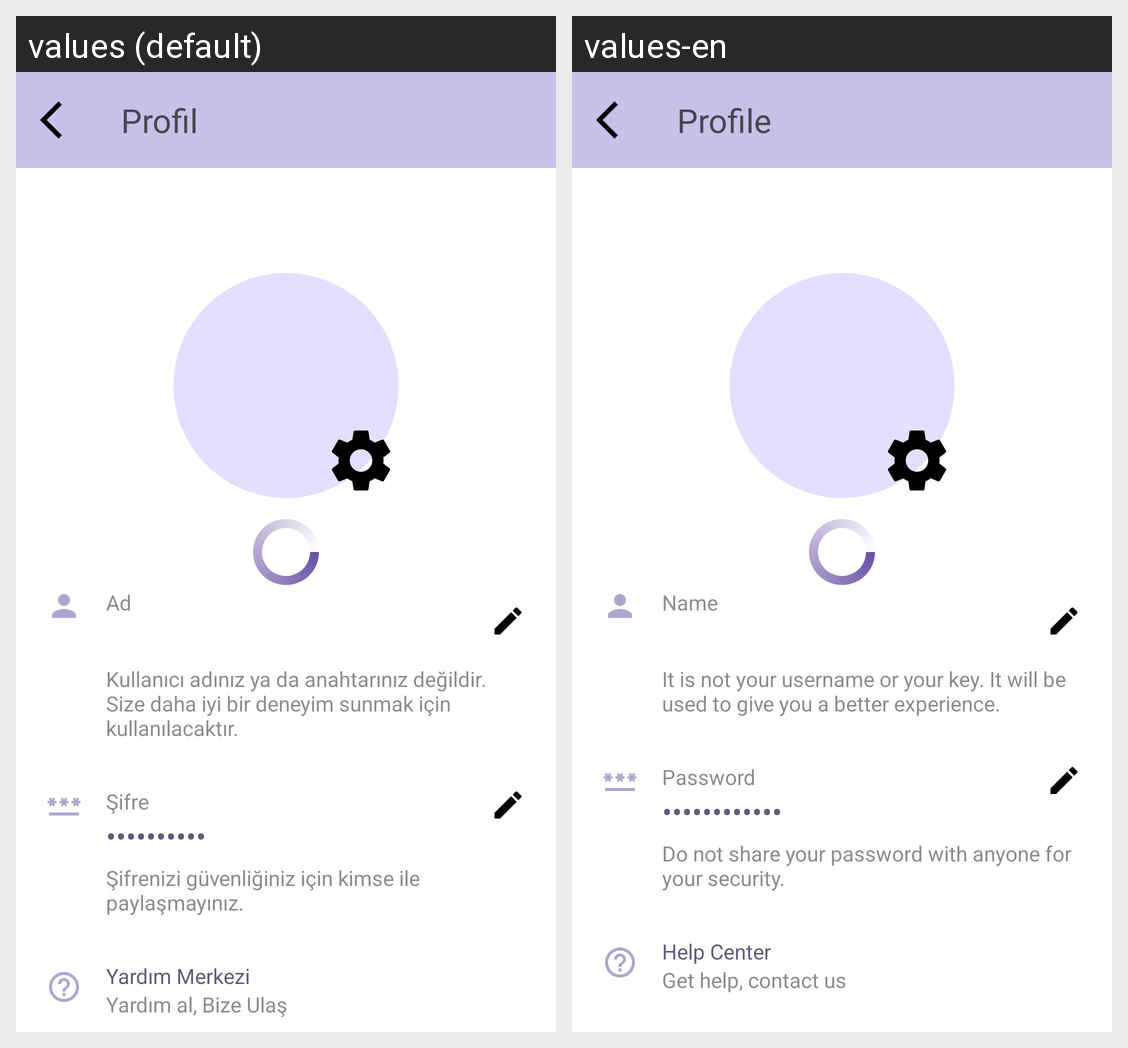

The Android screen above is rendered under two locales of the same app. Produce the string resources it draws, with the default and per-locale values.
Android screen res/layout/fragment_settings.xml rendered under 2 locales, left to right: values (default), values-en. Device: Nexus 5 (rendered at 1080×1920; each locale shown at half size, 540×960, under a caption strip naming it); theme Theme.CoinTicker.
Strings drawn on this screen, with the default value and each locale's value (text and hints the layout hard-codes, and strings that could not be matched under every locale, appear in the picture but are not listed):

profile
  values: Profil
  values-en: Profile

name
  values: Ad
  values-en: Name

settingsname
  values: Kullanıcı adınız ya da anahtarınız değildir. Size daha iyi bir deneyim sunmak için kullanılacaktır.
  values-en: It is not your username or your key. It will be used to give you a better experience.

passwordHint
  values: Şifre
  values-en: Password

newPassword
  values: Yeni şifre
  values-en: New Password

settingspassword
  values: Şifrenizi güvenliğiniz için kimse ile paylaşmayınız.
  values-en: Do not share your password with anyone for your security.

helpCenter
  values: Yardım Merkezi
  values-en: Help Center

helpCentertxt
  values: Yardım al, Bize Ulaş
  values-en: Get help, contact us
